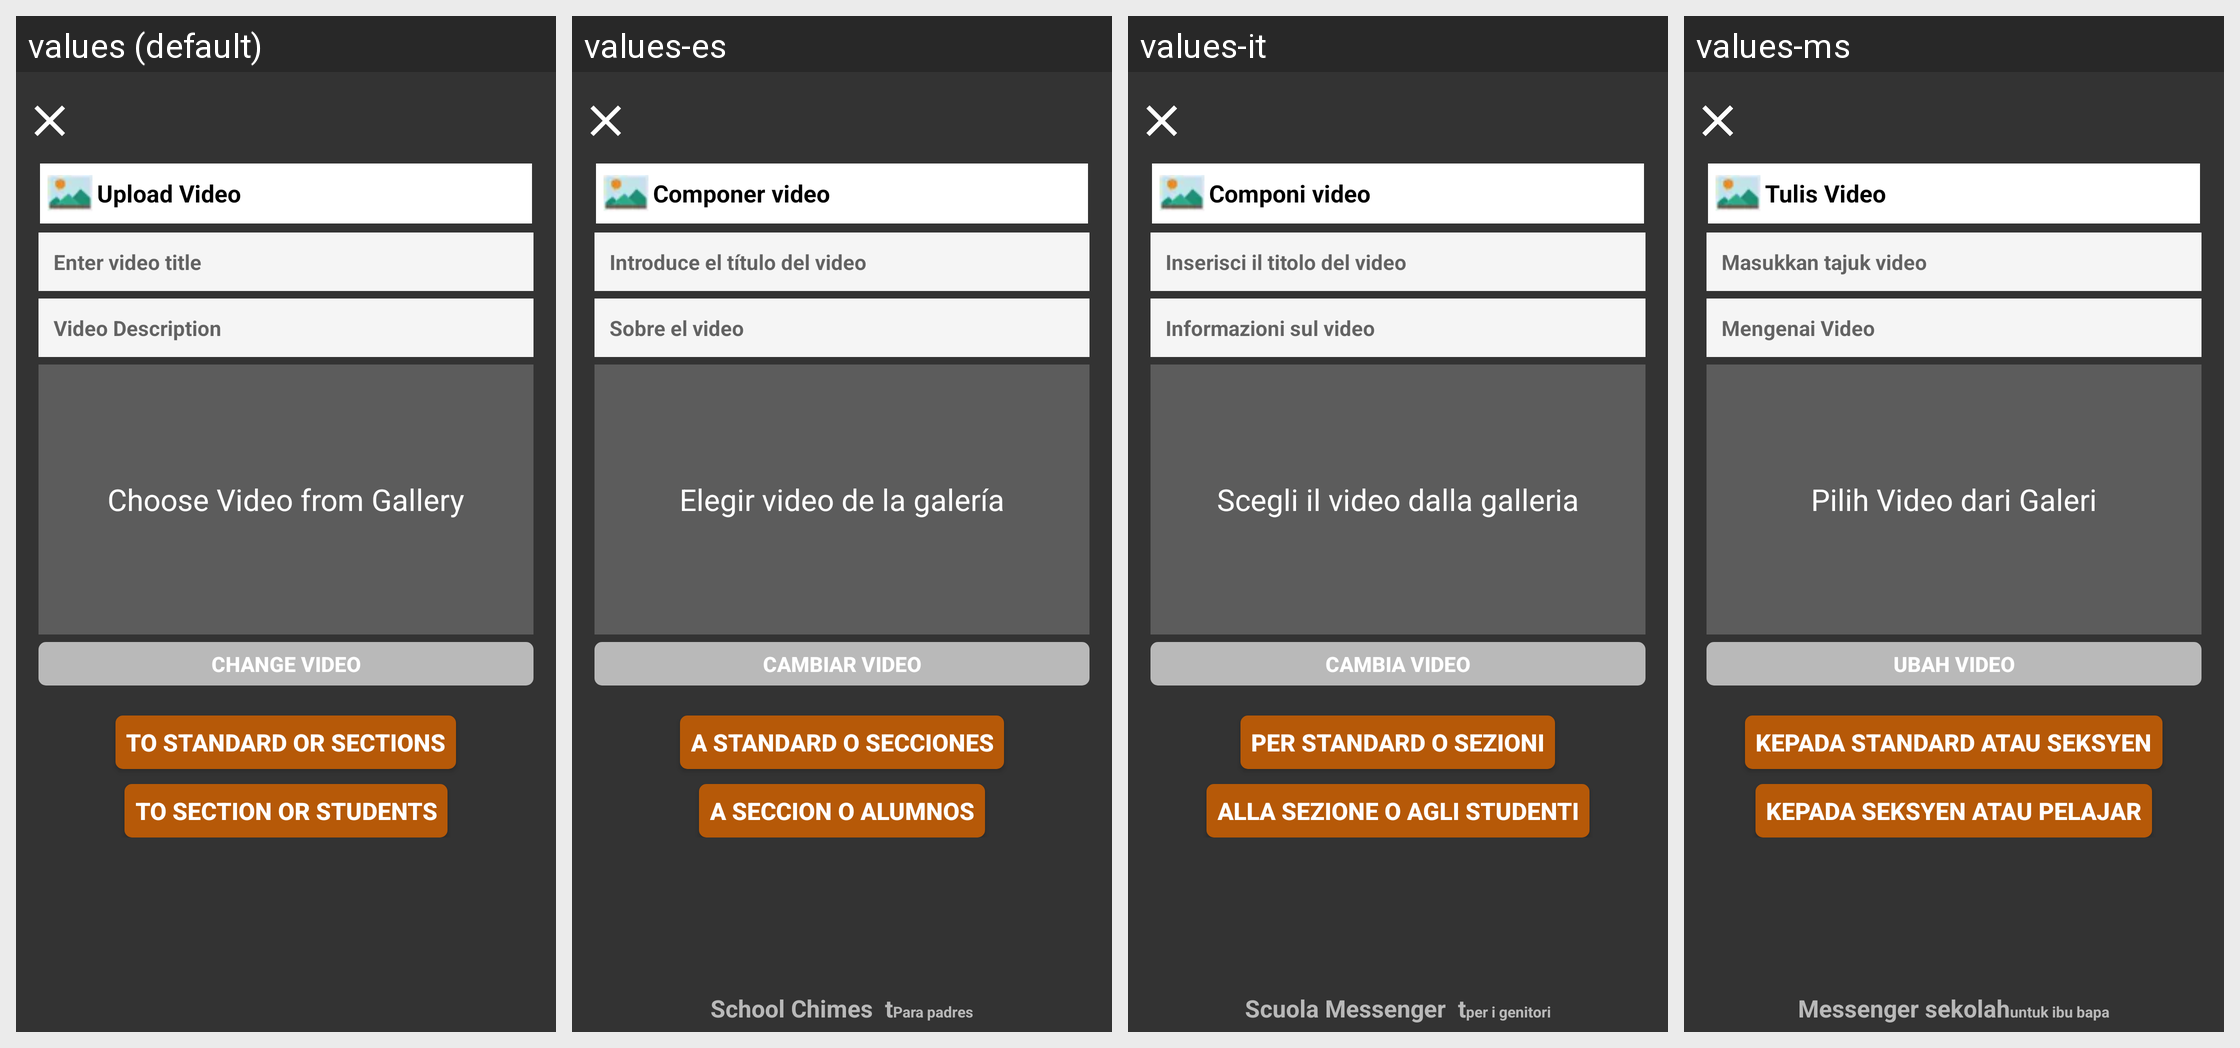

Translations of the strings shown on this Android screen, per locale in the grid:
Android screen res/layout/activity_upload_video.xml rendered under 4 locales, left to right: values (default), values-es, values-it, values-ms. Device: Nexus 5 (rendered at 1080×1920; each locale shown at half size, 540×960, under a caption strip naming it); theme Teacher_AppTheme.Translucent.
Other locales in the repository, not shown: values-ar, values-de, values-fr, values-hi, values-si, values-th.
Strings drawn on this screen, with the default value and each locale's value (text and hints the layout hard-codes, and strings that could not be matched under every locale, appear in the picture but are not listed):

compose_video
  values: Upload Video
  values-es: Componer video
  values-it: Componi video
  values-ms: Tulis Video

video_title
  values: Enter video title
  values-es: Introduce el título del video
  values-it: Inserisci il titolo del video
  values-ms: Masukkan tajuk video

about_video
  values: Video Description
  values-es: Sobre el video
  values-it: Informazioni sul video
  values-ms: Mengenai Video

choose_video
  values: Choose Video from Gallery
  values-es: Elegir video de la galería
  values-it: Scegli il video dalla galleria
  values-ms: Pilih Video dari Galeri

change_video
  values: CHANGE VIDEO
  values-es: Cambiar video
  values-it: CAMBIA VIDEO
  values-ms: Ubah VIDEO

teacher_staff_to_sections
  values: TO STANDARD OR SECTIONS
  values-es: A standard o secciones
  values-it: Per standard o sezioni
  values-ms: Kepada Standard atau Seksyen

teacher_staff_to_students
  values: TO SECTION OR STUDENTS
  values-es: A seccion o alumnos
  values-it: Alla sezione o agli studenti
  values-ms: Kepada Seksyen atau Pelajar
